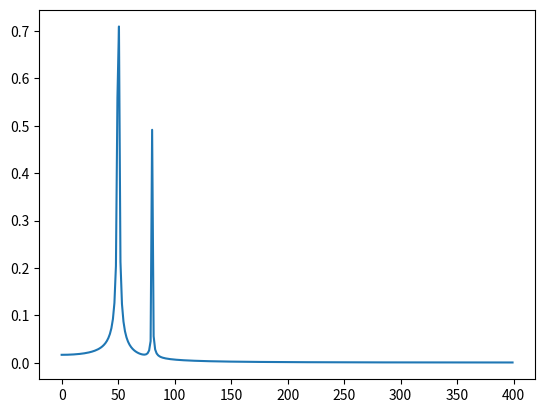

Here is the Python script that generated this plot:
import matplotlib.pyplot as plt
import numpy as np
import scipy.fftpack

# Number of sample points
N = 600
# sample spacing
T = 1.0 / 800.0
x = np.linspace(0.0, N*T, N)
y = np.sin(50.0 * 2.0*np.pi*x) + 0.5*np.sin(80.0 * 2.0*np.pi*x)
yf = scipy.fftpack.fft(y)
xf = np.linspace(0.0, 1.0//(2.0*T), N//2)

fig, ax = plt.subplots()
ax.plot(xf, 2.0/N * np.abs(yf[:N//2]))
plt.show()